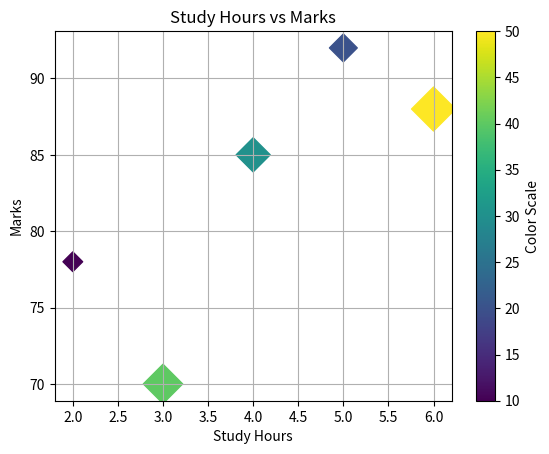

This figure's Python source:
## Import Required Library

import matplotlib.pyplot as plt

## Create Data

study_hours = [2, 5, 4, 3, 6]

marks = [78, 92, 85, 70, 88]

colors = [10, 20, 30, 40, 50]

sizes = [100, 200, 300, 400, 500]

### Explanation

# **study_hours** contains the number of hours
# students studied.

# **marks** contains the marks obtained by students.

# **colors** contains values used to generate
# different colors for the points.

# **sizes** contains values that control the
# size of each scatter point.

# Each study hour value is matched with a
# corresponding mark, color value, and size value.


## Create Scatter Plot

plt.scatter(
    study_hours,
    marks,
    c=colors,
    cmap='viridis',
    s=sizes,
    marker='D'
)

### Explanation

# **plt.scatter()** is used to create a scatter plot.

# **study_hours** are displayed on the X-axis.

# **marks** are displayed on the Y-axis.

# **c=colors** assigns color values to the points.

# **cmap='viridis'** applies the Viridis color map.

# **s=sizes** assigns different sizes to each point.

# Larger values create larger points.

# **marker='D'** displays diamond-shaped markers.

# Each point represents one student's
# study hours and marks.


## Add Color Bar

plt.colorbar(label="Color Scale")

### Explanation

# **plt.colorbar()** adds a color scale beside
# the graph.

# The color bar shows how colors correspond
# to the values in the colors list.

# **label="Color Scale"** adds a title to the
# color bar.


## Add Graph Title

plt.title("Study Hours vs Marks")

### Explanation

# **plt.title()** adds a title to the graph.

# The title of this graph is
# "Study Hours vs Marks".

# It helps identify what the graph represents.


## Add X-Axis Label

plt.xlabel("Study Hours")

### Explanation

# **plt.xlabel()** adds a label to the X-axis.

# The label "Study Hours" indicates that
# the X-axis contains study time values.


## Add Y-Axis Label

plt.ylabel("Marks")

### Explanation

# **plt.ylabel()** adds a label to the Y-axis.

# The label "Marks" indicates that the
# Y-axis contains students' marks.


## Add Grid Lines

plt.grid(True)

### Explanation

# **plt.grid(True)** enables grid lines
# on both axes.

# Grid lines make the graph easier to read
# and compare values.


## Display Graph

plt.show()

### Explanation

# **plt.show()** displays the graph window.

# It renders the graph and makes it visible
# to the user.

# Without this command, the graph may not appear.


## Summary

# This program performs the following steps:

# - Import the Matplotlib library.

# - Create study hours, marks, color, and size data.

# - Create a scatter plot.

# - Apply the Viridis color map.

# - Use diamond (D) markers.

# - Assign different colors to points.

# - Assign different sizes to points.

# - Add a color scale bar.

# - Add graph title and axis labels.

# - Enable grid lines.

# - Display the graph on the screen.
